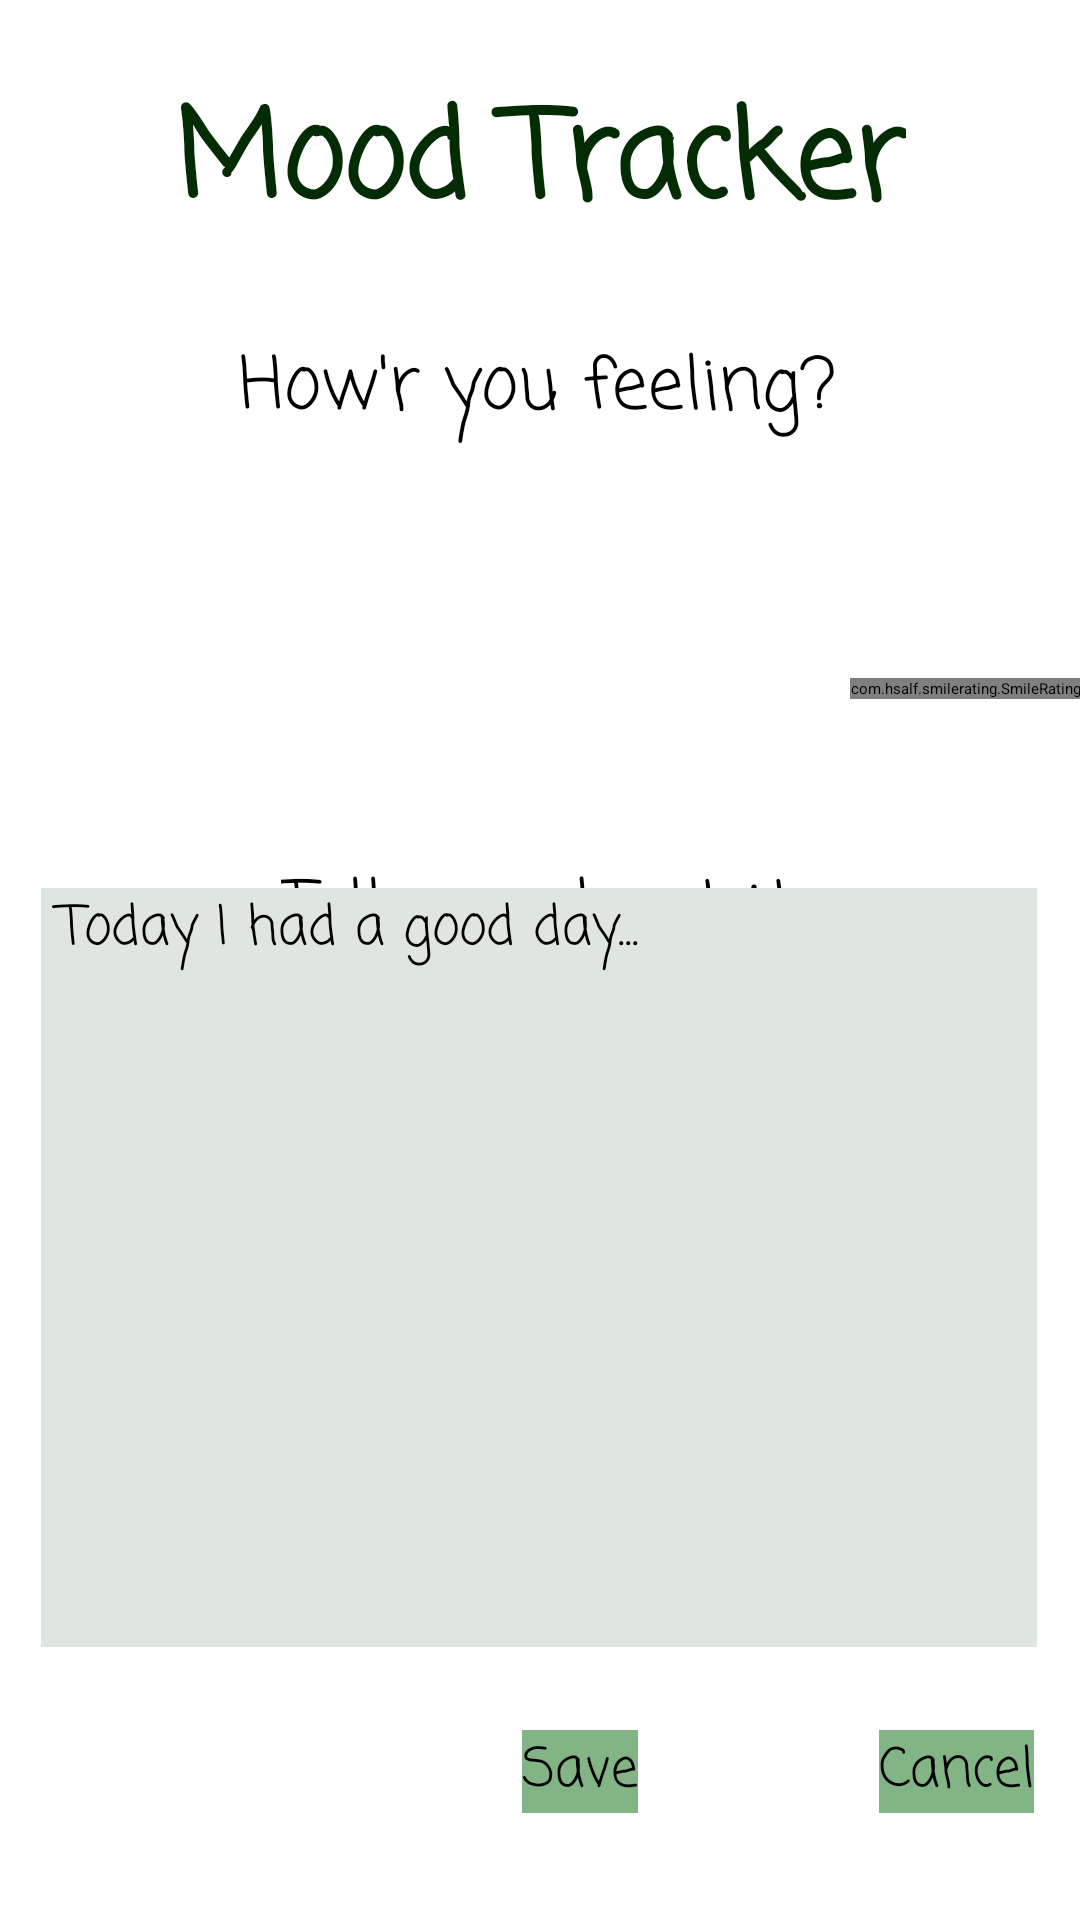

Produce the Android XML layout that renders to this screen, including the resource entries it uses.
<!-- AndroidManifest.xml: application theme Theme.MoodTracker -->
<!-- res/layout/activity_mood.xml -->
<?xml version="1.0" encoding="utf-8"?>
<androidx.constraintlayout.widget.ConstraintLayout xmlns:android="http://schemas.android.com/apk/res/android"
    xmlns:app="http://schemas.android.com/apk/res-auto"
    xmlns:tools="http://schemas.android.com/tools"
    android:layout_width="match_parent"
    android:layout_height="match_parent"
    tools:context=".Mood">

    <ImageButton
        android:id="@+id/ibtnSettings5"
        android:layout_width="48dp"
        android:layout_height="46dp"
        android:backgroundTint="@color/white"
        app:layout_constraintEnd_toEndOf="parent"
        app:layout_constraintTop_toTopOf="parent"
        app:srcCompat="@drawable/ic_settings" />

    <Button
        android:id="@+id/btnCancel"
        android:layout_width="wrap_content"
        android:layout_height="wrap_content"
        android:background="@color/light_green"
        android:fontFamily="casual"
        android:text="Cancel"
        android:textSize="18sp"
        app:layout_constraintBottom_toBottomOf="parent"
        app:layout_constraintEnd_toEndOf="parent"
        app:layout_constraintHorizontal_bias="0.95"
        app:layout_constraintStart_toStartOf="parent"
        app:layout_constraintTop_toTopOf="parent"
        app:layout_constraintVertical_bias="0.942" />

    <TextView
        android:id="@+id/tvMoodTracker4"
        android:layout_width="wrap_content"
        android:layout_height="wrap_content"
        android:fontFamily="casual"
        android:text="Mood Tracker"
        android:textColor="#032B04"
        android:textSize="40sp"
        android:textStyle="bold"
        app:layout_constraintBottom_toBottomOf="parent"
        app:layout_constraintEnd_toEndOf="parent"
        app:layout_constraintStart_toStartOf="parent"
        app:layout_constraintTop_toTopOf="parent"
        app:layout_constraintVertical_bias="0.042" />

    <TextView
        android:id="@+id/tvAskMood"
        android:layout_width="wrap_content"
        android:layout_height="wrap_content"
        android:fontFamily="casual"
        android:text="How'r you feeling?"
        android:textSize="24sp"
        app:layout_constraintBottom_toBottomOf="parent"
        app:layout_constraintEnd_toEndOf="parent"
        app:layout_constraintHorizontal_bias="0.497"
        app:layout_constraintStart_toStartOf="parent"
        app:layout_constraintTop_toTopOf="parent"
        app:layout_constraintVertical_bias="0.184" />


    <TextView
        android:id="@+id/tvTellMood"
        android:layout_width="wrap_content"
        android:layout_height="wrap_content"
        android:fontFamily="casual"
        android:text="Tell me about it"
        android:textSize="24sp"
        app:layout_constraintBottom_toBottomOf="parent"
        app:layout_constraintEnd_toEndOf="parent"
        app:layout_constraintHorizontal_bias="0.497"
        app:layout_constraintStart_toStartOf="parent"
        app:layout_constraintTop_toTopOf="parent"
        app:layout_constraintVertical_bias="0.474" />

    <EditText
        android:id="@+id/etMoodDiary"
        android:layout_width="332dp"
        android:layout_height="253dp"
        android:background="#DFE6DF"
        android:fontFamily="casual"
        android:hint=" Today I had a good day..."
        android:textAlignment="textStart"
        android:textSize="18sp"
        app:layout_constraintBottom_toBottomOf="parent"
        app:layout_constraintEnd_toEndOf="parent"
        app:layout_constraintHorizontal_bias="0.493"
        app:layout_constraintStart_toStartOf="parent"
        app:layout_constraintTop_toTopOf="parent"
        app:layout_constraintVertical_bias="0.765" />

    <com.hsalf.smilerating.SmileRating
        android:id="@+id/smile_rating_mood"
        android:layout_width="wrap_content"
        android:layout_height="wrap_content"
        app:layout_constraintBottom_toBottomOf="parent"
        app:layout_constraintEnd_toEndOf="parent"
        app:layout_constraintHorizontal_bias="1.0"
        app:layout_constraintStart_toStartOf="parent"
        app:layout_constraintTop_toTopOf="parent"
        app:layout_constraintVertical_bias="0.357" />

    <Button
        android:id="@+id/btnSave"
        android:layout_width="wrap_content"
        android:layout_height="wrap_content"
        android:background="@color/light_green"
        android:fontFamily="casual"
        android:text="Save"
        android:textSize="18sp"
        app:layout_constraintBottom_toBottomOf="parent"
        app:layout_constraintEnd_toEndOf="parent"
        app:layout_constraintHorizontal_bias="0.541"
        app:layout_constraintStart_toStartOf="parent"
        app:layout_constraintTop_toTopOf="parent"
        app:layout_constraintVertical_bias="0.942" />

    <TextView
        android:id="@+id/tvDateTime"
        android:layout_width="wrap_content"
        android:layout_height="wrap_content"
        android:fontFamily="casual"
        android:textColor="@color/black"
        android:textSize="18sp"
        app:layout_constraintBottom_toBottomOf="parent"
        app:layout_constraintEnd_toEndOf="parent"
        app:layout_constraintStart_toStartOf="parent"
        app:layout_constraintTop_toTopOf="parent"
        app:layout_constraintVertical_bias="0.268" />

</androidx.constraintlayout.widget.ConstraintLayout>
<!-- resources referenced by this layout -->
<resources>
  <color name="black">#FF000000</color>
  <color name="light_green">#83B485</color>
  <color name="white">#FFFFFFFF</color>
  <style name="Theme.MoodTracker" parent="Theme.AppCompat.Light.NoActionBar">
          
          <item name="colorPrimary">@color/purple_500</item>
          <item name="colorPrimaryVariant">#6D3FD3</item>
          <item name="colorOnPrimary">@color/black</item>
          
          <item name="colorSecondary">@color/teal_200</item>
          <item name="colorSecondaryVariant">@color/teal_200</item>
          <item name="colorOnSecondary">@color/black</item>
          
          <item name="android:statusBarColor" tools:targetApi="l">?attr/colorPrimaryVariant</item>
          
      </style>
  <color name="purple_500">#FF6200EE</color>
  <color name="teal_200">#FF03DAC5</color>
</resources>
